Image classification data set "tv-channel-detection-dataset" (feroz2017/deep-learning-for-developers on GitHub). Class labels (47): 3ABN logo, 3ABN International logo, ABC logo, ABC News 24 logo, Al Jazeera logo, BBC America logo, BBC World News logo, C-SPAN logo, C-SPAN 2 logo, CBS logo, CBS Sports Network logo, CNBC logo, CNBC World logo, CNN logo, CNN International logo, Comedy Central logo, Discovery Channel logo, Discovery Life logo, Disney Channel logo, Disney Junior logo, Disney XD logo, ESPN logo, ESPN2 logo, ESPNews logo, Fox Business Network logo, Fox News Channel logo, Fox Soccer Plus logo, Fox Sports 1 logo, Fox Sports 2 logo, France 24 logo, HBO logo, HBO Comedy logo, HBO Family logo, HBO Signature logo, HBO Zone logo, HBO2 logo, MSNBC logo, MSNBC World logo, NBA League Pass logo, NBA TV logo, NBC logo, Nat Geo Wild logo, National Geographic logo, Nick Jr Channel logo, NickMusic logo, Nickelodeon logo, TBS logo.

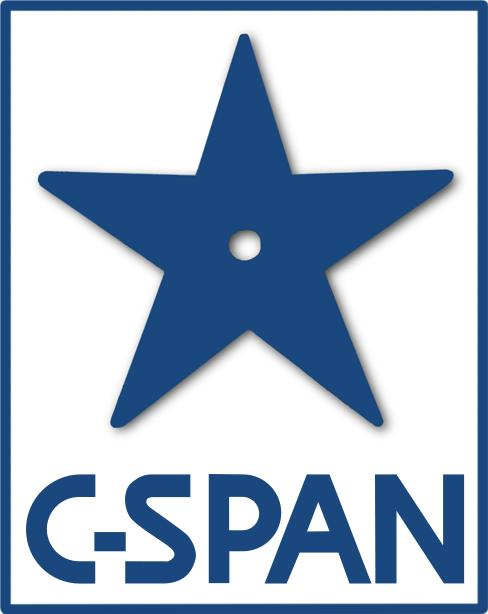
Label: C-SPAN logo

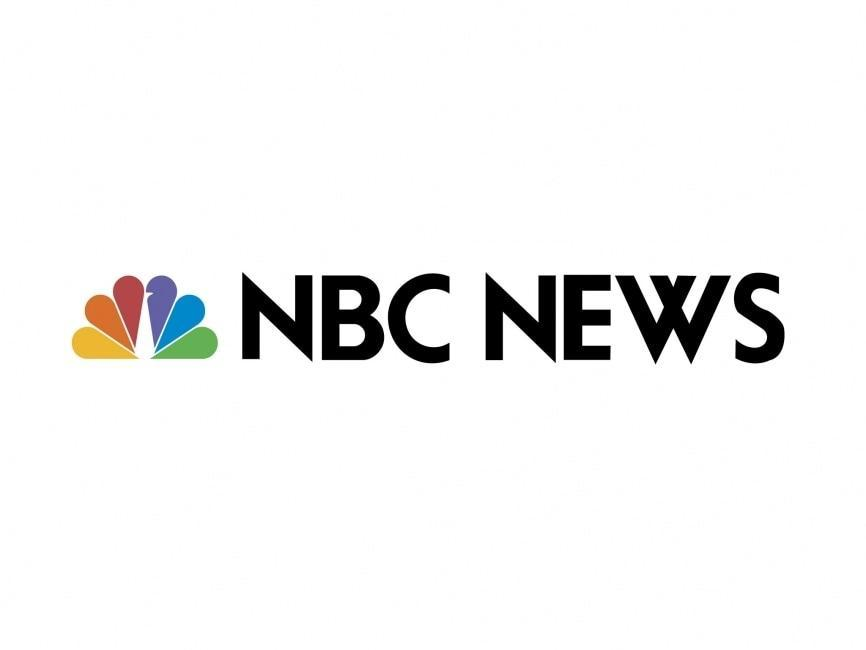
Label: NBC logo

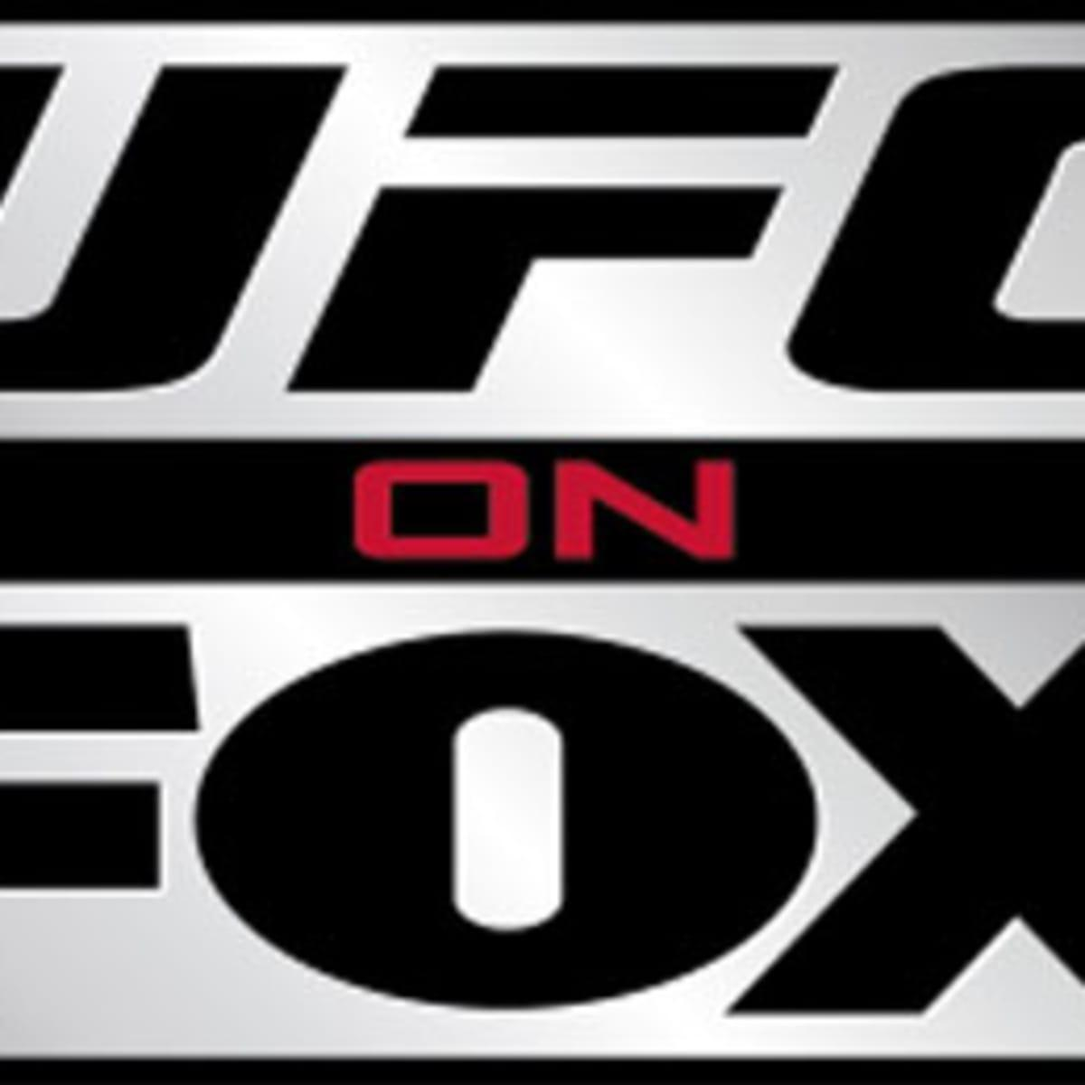
Label: Fox Sports 2 logo

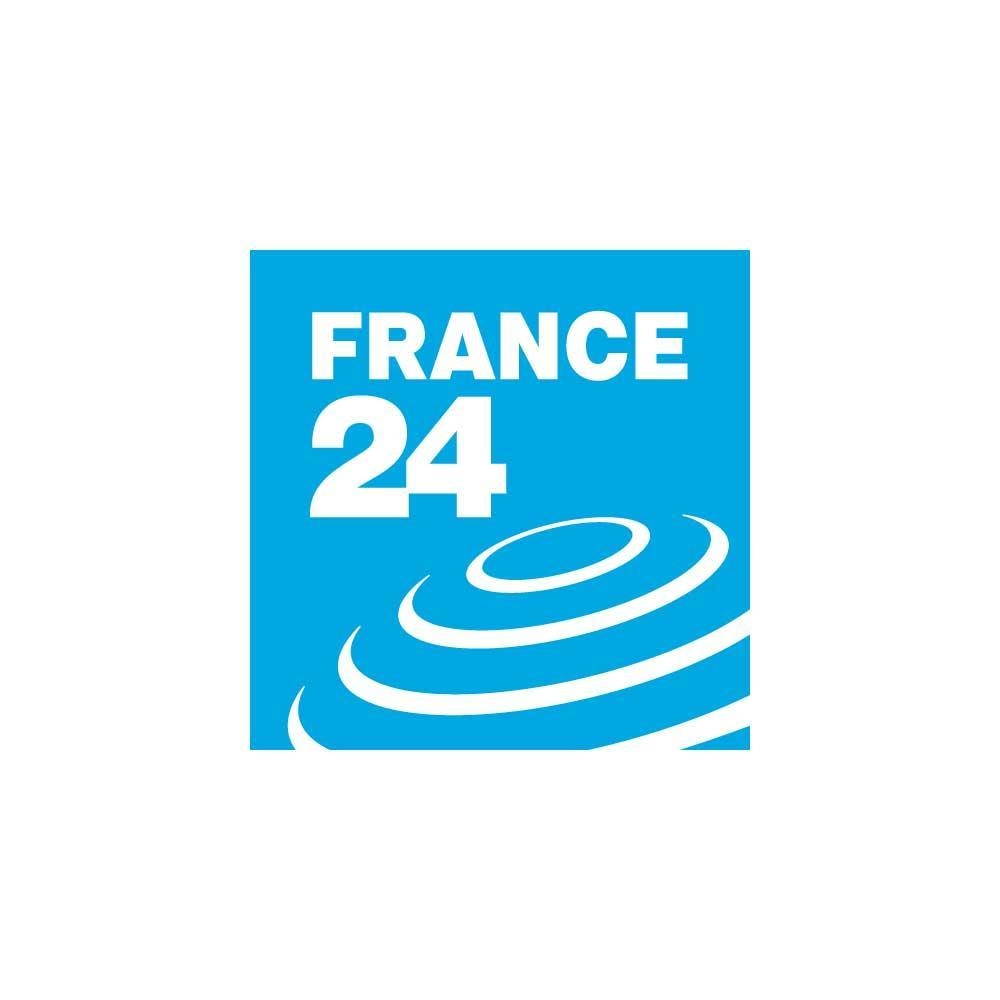
Label: France 24 logo

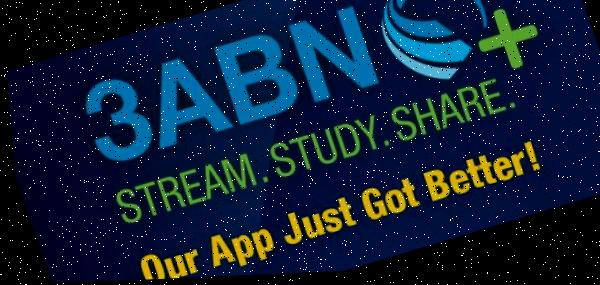
Label: 3ABN logo

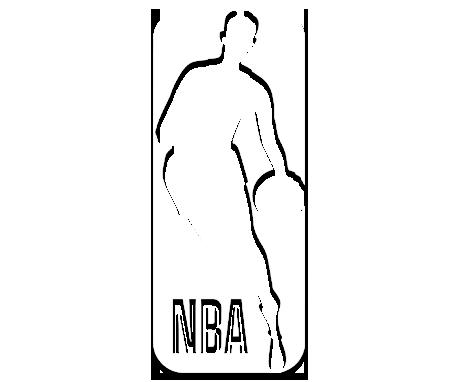
Label: NBA League Pass logo
